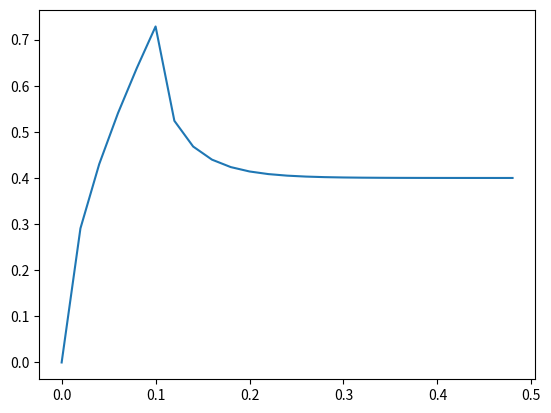

Reproduce this figure in Python.
import math
import numpy as np
from matplotlib import pyplot as plt

Am = np.array([7.630e-3, 2.053e-3, 0.903e-3, 0.491e-3, 0.307e-3])
rm2 = np.array([25.68, 83.86, 174.2, 296.5, 450.9])
rm4 = np.array([math.pow(e, 2) for e in rm2])
n = len(Am)
xi1 = 0.1


def dt(xp):
    s = 0
    if xp < xi1:
        s += 4 * xp
        for i in range(n):
            s += (1 - math.exp(-rm2[i] * xp)) / (rm4[i] * Am[i])
    else:
        s += 4 * xi1
        for i in range(n):
            s += (math.exp(rm2[i] * xi1) - 1) * math.exp(-rm2[i] * xp) / (rm4[i] * Am[i])

    return s


if __name__ == '__main__':
    x = np.arange(0, 0.5, 0.02)
    dtx = np.array([dt(t) for t in x])

    fig, ax = plt.subplots(1, 1)
    ax.plot(x, dtx)
    plt.show()
